Run: headless pygame with SDL's dummy video driver; simulated clock (each Clock.tick advances the game by its frame time, no real sleeping); random seed 0; keys injected as events and as key.get_pressed() state; mouse plan: one left click at the window centre at the start of phase 2, then a move to the lower-right quarter at the start of phase 3.
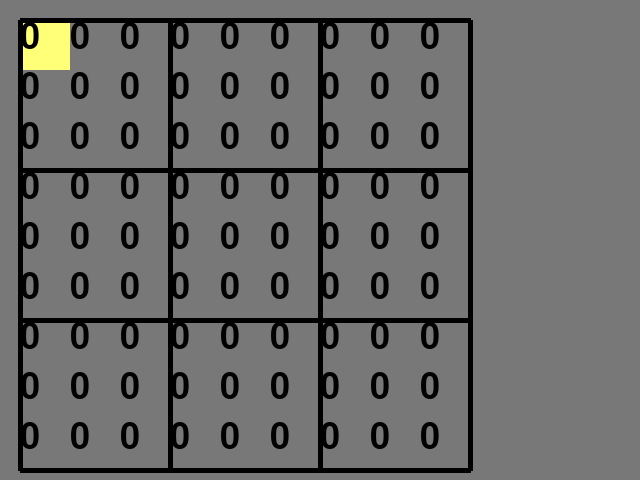
Frame 1 of 4 · flips 1–60 · no input
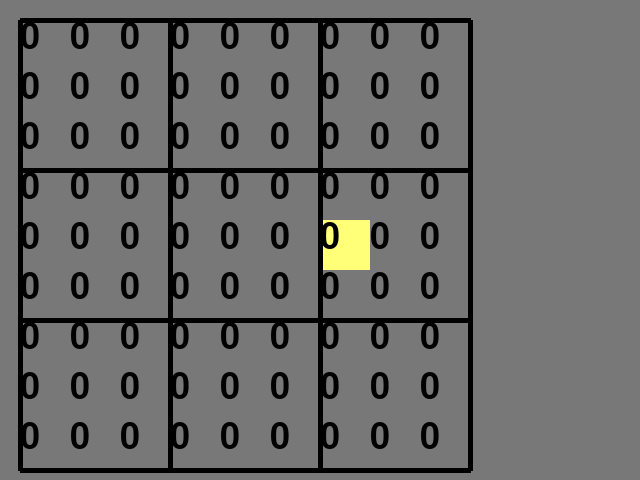
Frame 2 of 4 · flips 61–180 · clicked the window centre · tapped SPACE, RETURN · held RIGHT (→), D
Frame 3 of 4 · flips 181–300 · moved the mouse to the lower-right quarter · held DOWN (↓), S · screen unchanged from frame 2, image omitted
Frame 4 of 4 · flips 301–420 · held LEFT (←), A, UP (↑), W · screen unchanged from frame 3, image omitted

The pygame program that drew these frames:

import pygame
from pygame.locals import *

pygame.init()
screen = pygame.display.set_mode((640, 480))
font = pygame.font.Font(pygame.font.get_default_font(), 36)

GRID_SIZE = 50
BORDER_SIZE = 20

grid = [[0 for i in range(9)] for _ in range(9)]



selected = [0, 0]

running = True

while running:
    for event in pygame.event.get():
        if event.type == QUIT:
            running = False

        elif event.type == MOUSEBUTTONUP:
            pos = pygame.mouse.get_pos()
            x = int((pos[0] - BORDER_SIZE) / GRID_SIZE)
            y = int((pos[1] - BORDER_SIZE) / GRID_SIZE)
            if 0 < x < 10 and 0 < y < 10:
                selected = [y, x]

        elif event.type == pygame.KEYDOWN:
            
            if event.key == pygame.K_1:
                grid[selected[0]][selected[1]] = 1
            elif event.key == pygame.K_2:
                grid[selected[0]][selected[1]] = 2
            elif event.key == pygame.K_3:
                grid[selected[0]][selected[1]] = 3
            elif event.key == pygame.K_4:
                grid[selected[0]][selected[1]] = 4
            elif event.key == pygame.K_5:
                grid[selected[0]][selected[1]] = 5
            elif event.key == pygame.K_6:
                grid[selected[0]][selected[1]] = 6
            elif event.key == pygame.K_7:
                grid[selected[0]][selected[1]] = 7
            elif event.key == pygame.K_8:
                grid[selected[0]][selected[1]] = 8
            elif event.key == pygame.K_9:
                grid[selected[0]][selected[1]] = 9
            


    screen.fill((120, 120, 120))

    x = selected[1] * GRID_SIZE + BORDER_SIZE
    y = selected[0] * GRID_SIZE + BORDER_SIZE
    
    pygame.draw.rect(screen, (255, 255, 120), (x, y, GRID_SIZE, GRID_SIZE))
    c = (0, 0, 0)
    p0 = GRID_SIZE * 0 + BORDER_SIZE
    p1 = GRID_SIZE * 3 + BORDER_SIZE
    p2 = GRID_SIZE * 6 + BORDER_SIZE
    p3 = GRID_SIZE * 9 + BORDER_SIZE
    # horizontal lines
    pygame.draw.line(screen, c, (p0, p0), (p3, p0), 5)
    pygame.draw.line(screen, c, (p0, p1), (p3, p1), 5)
    pygame.draw.line(screen, c, (p0, p2), (p3, p2), 5)
    pygame.draw.line(screen, c, (p0, p3), (p3, p3), 5)
    # vertical lines
    pygame.draw.line(screen, c, (p0, p0), (p0, p3), 5)
    pygame.draw.line(screen, c, (p1, p0), (p1, p3), 5)
    pygame.draw.line(screen, c, (p2, p0), (p2, p3), 5)
    pygame.draw.line(screen, c, (p3, p0), (p3, p3), 5)

    for y in range(9):
        for x in range(9):
            text_surface = font.render(str(grid[y][x]), True, (0, 0, 0))
            screen.blit(text_surface, (x * GRID_SIZE + BORDER_SIZE, y * GRID_SIZE + BORDER_SIZE))

    pygame.display.flip()


pygame.quit()
